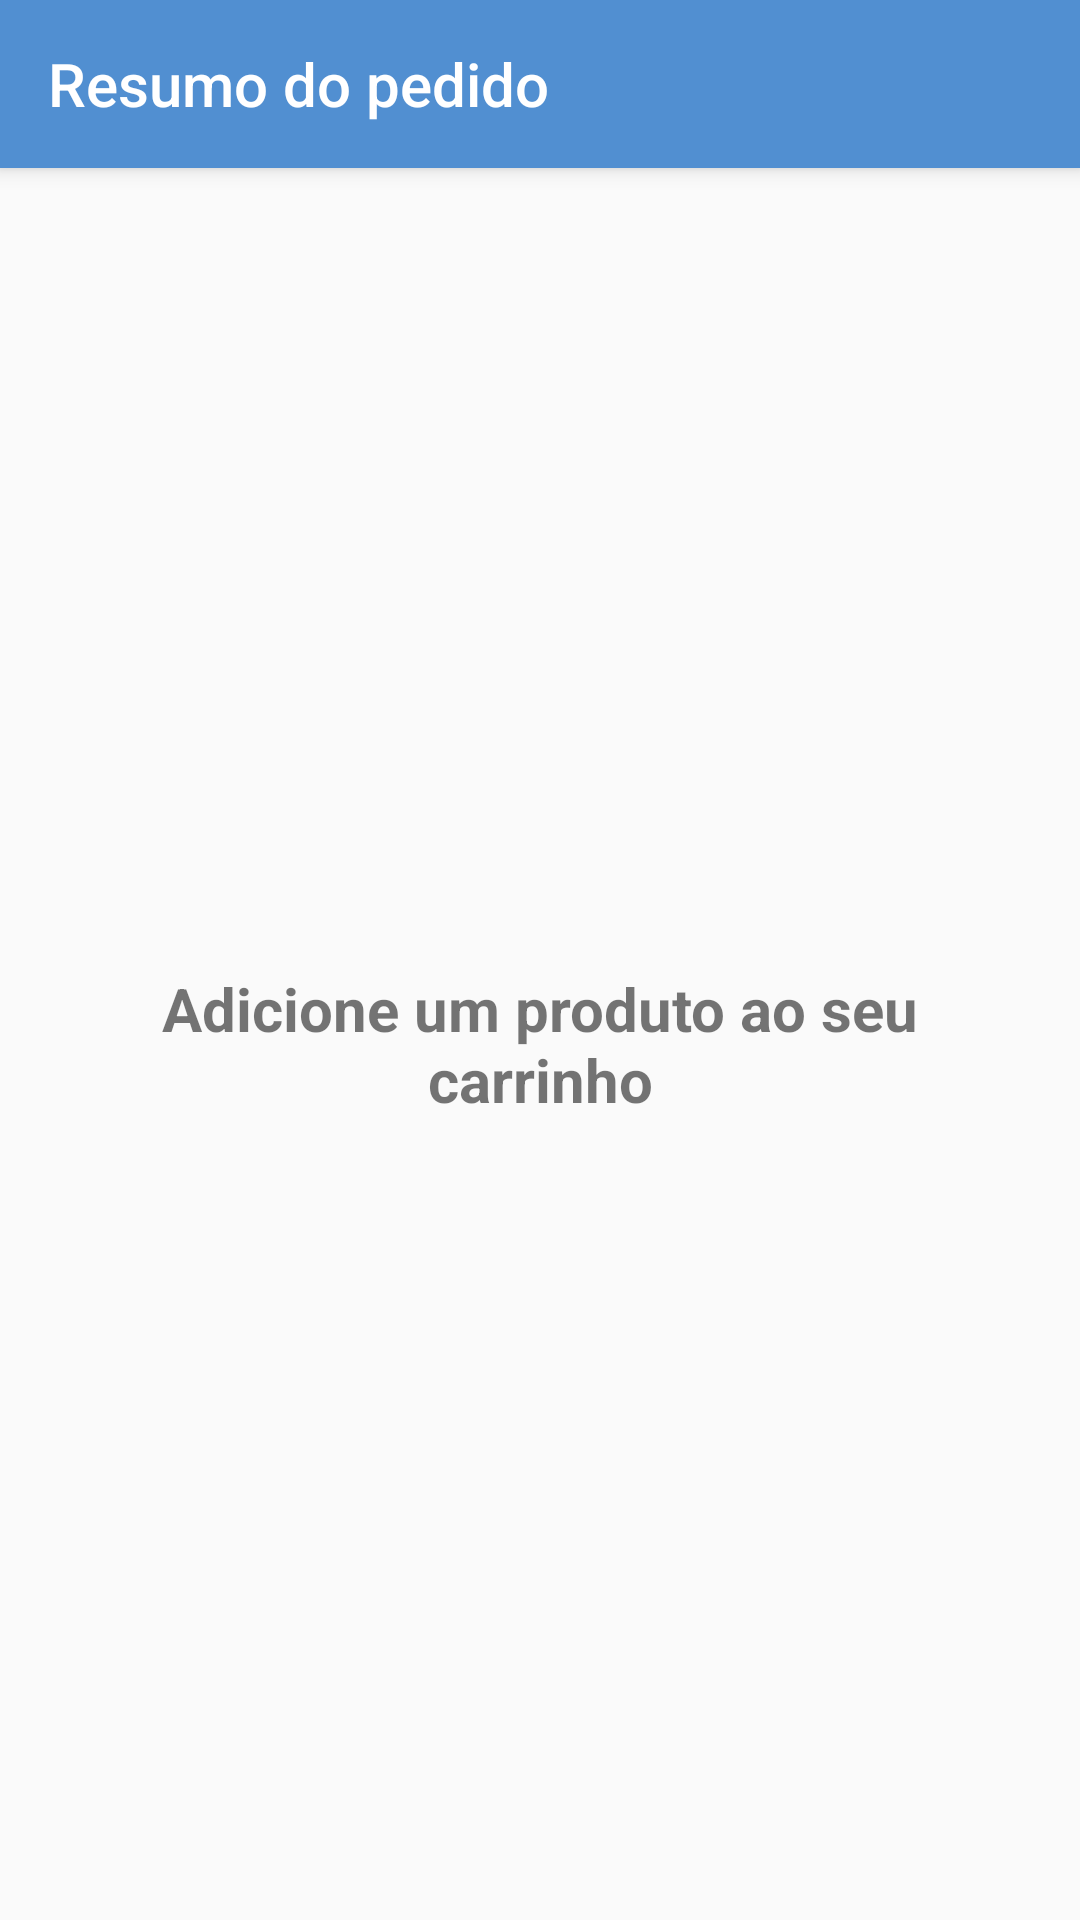

Reconstruct the res/layout file that produces this screen, plus the resources it refers to.
<!-- AndroidManifest.xml: application theme Theme.Pokemart -->
<!-- res/layout/activity_cart.xml -->
<?xml version="1.0" encoding="utf-8"?>
<androidx.constraintlayout.widget.ConstraintLayout xmlns:android="http://schemas.android.com/apk/res/android"
    xmlns:app="http://schemas.android.com/apk/res-auto"
    xmlns:tools="http://schemas.android.com/tools"
    android:layout_width="match_parent"
    android:layout_height="match_parent"
    tools:context=".ui.CartActivity">

    <androidx.appcompat.widget.Toolbar
        android:id="@+id/toolbar_activity_cart"
        android:layout_width="match_parent"
        android:layout_height="wrap_content"
        android:background="@color/pokemart_blue"
        android:elevation="4dp"
        android:theme="@style/ThemeOverlay.AppCompat.Dark.ActionBar"
        app:layout_constraintEnd_toEndOf="parent"
        app:layout_constraintStart_toStartOf="parent"
        app:layout_constraintTop_toTopOf="parent"
        app:navigationIcon="@drawable/ic_arrow_back"
        app:title="@string/resumo_pedido" />

    <androidx.constraintlayout.widget.ConstraintLayout
        android:id="@+id/cl_resumo_pedido"
        android:layout_width="0dp"
        android:layout_height="0dp"
        android:visibility="gone"
        app:layout_constraintBottom_toBottomOf="parent"
        app:layout_constraintEnd_toEndOf="parent"
        app:layout_constraintStart_toStartOf="parent"
        app:layout_constraintTop_toBottomOf="@id/toolbar_activity_cart">

        <androidx.recyclerview.widget.RecyclerView
            android:id="@+id/recycler_carrinho"
            android:layout_width="0dp"
            android:layout_height="0dp"
            app:layout_constraintBottom_toTopOf="@id/tv_valor_total"
            app:layout_constraintEnd_toEndOf="parent"
            app:layout_constraintStart_toStartOf="parent"
            app:layout_constraintTop_toTopOf="parent"
            tools:listitem="@layout/carrinho_item" />

        <TextView
            android:id="@+id/tv_valor_total"
            android:layout_width="wrap_content"
            android:layout_height="wrap_content"
            android:layout_marginEnd="8dp"
            android:layout_marginBottom="8dp"
            android:text="@string/valor_total"
            android:textSize="20sp"
            android:textStyle="bold"
            app:layout_constraintBottom_toTopOf="@id/button_finalizar"
            app:layout_constraintEnd_toStartOf="@id/tv_valor"
            app:layout_constraintTop_toBottomOf="@id/recycler_carrinho" />

        <TextView
            android:id="@+id/tv_valor"
            android:layout_width="wrap_content"
            android:layout_height="wrap_content"
            android:layout_marginEnd="16dp"
            android:layout_marginBottom="8dp"
            android:textSize="20sp"
            android:textStyle="bold"
            app:layout_constraintBottom_toTopOf="@id/button_finalizar"
            app:layout_constraintEnd_toEndOf="parent"
            app:layout_constraintTop_toBottomOf="@id/recycler_carrinho"
            tools:text="$2000" />

        <Button
            android:id="@+id/button_finalizar"
            android:layout_width="wrap_content"
            android:layout_height="wrap_content"
            android:layout_marginBottom="16dp"
            android:background="@drawable/buttonadd_bg"
            android:paddingHorizontal="8dp"
            android:text="@string/finalizar_pedido"
            android:textColor="@color/white"
            android:textSize="14sp"
            app:layout_constraintBottom_toBottomOf="parent"
            app:layout_constraintEnd_toEndOf="parent"
            app:layout_constraintStart_toStartOf="parent" />
    </androidx.constraintlayout.widget.ConstraintLayout>

    <TextView
        android:id="@+id/tv_carrinho_vazio"
        android:layout_width="0dp"
        android:layout_height="wrap_content"
        android:layout_marginHorizontal="42dp"
        android:text="@string/adicione_um_produto_ao_seu_carrinho"
        android:textAlignment="center"
        android:textSize="20sp"
        android:textStyle="bold"
        app:layout_constraintBottom_toBottomOf="parent"
        app:layout_constraintEnd_toEndOf="parent"
        app:layout_constraintStart_toStartOf="parent"
        app:layout_constraintTop_toBottomOf="@id/toolbar_activity_cart" />

</androidx.constraintlayout.widget.ConstraintLayout>
<!-- res/layout/carrinho_item.xml (included above) -->
<?xml version="1.0" encoding="utf-8"?>
<androidx.constraintlayout.widget.ConstraintLayout xmlns:android="http://schemas.android.com/apk/res/android"
    xmlns:app="http://schemas.android.com/apk/res-auto"
    xmlns:tools="http://schemas.android.com/tools"
    android:layout_width="match_parent"
    android:layout_height="wrap_content">

    <ImageView
        android:id="@+id/img_item_carrinho"
        android:layout_width="50dp"
        android:layout_height="50dp"
        android:layout_marginStart="8dp"
        android:src="@drawable/ic_pokeball"
        app:layout_constraintBottom_toBottomOf="parent"
        app:layout_constraintStart_toStartOf="parent"
        app:layout_constraintTop_toTopOf="parent" />

    <TextView
        android:id="@+id/tv_nome_item_carrinho"
        android:layout_width="wrap_content"
        android:layout_height="wrap_content"
        android:layout_marginStart="8dp"
        android:layout_marginTop="8dp"
        android:textStyle="bold"
        app:layout_constraintStart_toEndOf="@id/img_item_carrinho"
        app:layout_constraintTop_toTopOf="parent"
        tools:text="Nome do produto" />

    <TextView
        android:id="@+id/tv_quantidade_item_carrinho"
        android:layout_width="wrap_content"
        android:layout_height="wrap_content"
        android:layout_marginStart="8dp"
        android:textStyle="bold"
        app:layout_constraintStart_toEndOf="@id/img_item_carrinho"
        app:layout_constraintTop_toBottomOf="@id/tv_nome_item_carrinho"
        tools:text="Quantidade do produto" />

    <TextView
        android:id="@+id/tv_valor_unitario_item_carrinho"
        android:layout_width="wrap_content"
        android:layout_height="wrap_content"
        android:layout_marginStart="8dp"
        android:layout_marginBottom="8dp"
        android:textStyle="bold"
        app:layout_constraintStart_toEndOf="@id/img_item_carrinho"
        app:layout_constraintTop_toBottomOf="@id/tv_quantidade_item_carrinho"
        tools:text="Valor Unitario" />


    <TextView
        android:id="@+id/tv_valor_total_item_carrinho"
        android:layout_width="wrap_content"
        android:layout_height="wrap_content"
        android:layout_marginStart="8dp"
        android:layout_marginBottom="8dp"
        android:textStyle="bold"
        app:layout_constraintBottom_toBottomOf="@id/view_line_separator"
        app:layout_constraintStart_toEndOf="@id/img_item_carrinho"
        app:layout_constraintTop_toBottomOf="@id/tv_valor_unitario_item_carrinho"
        tools:text="Valor total" />

    <View
        android:id="@+id/view_line_separator"
        android:layout_width="match_parent"
        android:layout_height="1dp"
        android:background="#808080"
        app:layout_constraintBottom_toBottomOf="parent"
        app:layout_constraintEnd_toEndOf="parent"
        app:layout_constraintStart_toStartOf="parent" />

</androidx.constraintlayout.widget.ConstraintLayout>
<!-- resources referenced by this layout -->
<resources>
  <color name="pokemart_blue">#518FD1</color>
  <color name="white">#FFFFFFFF</color>
  <!-- drawable buttonadd_bg (drawable) -->
  <?xml version="1.0" encoding="utf-8"?>
  <shape xmlns:android="http://schemas.android.com/apk/res/android">
  
      <corners android:radius="8dp" />
      <solid android:color="@color/pokemart_blue" />
  
  </shape>
  <!-- drawable ic_pokeball: webp bitmap (drawable, 436 bytes) -->
  <string name="adicione_um_produto_ao_seu_carrinho">Adicione um produto ao seu carrinho</string>
  <string name="finalizar_pedido">Finalizar pedido</string>
  <string name="resumo_pedido">Resumo do pedido</string>
  <string name="valor_total">Valor total: </string>
  <style name="Theme.Pokemart" parent="Theme.AppCompat.DayNight.NoActionBar" />
</resources>
